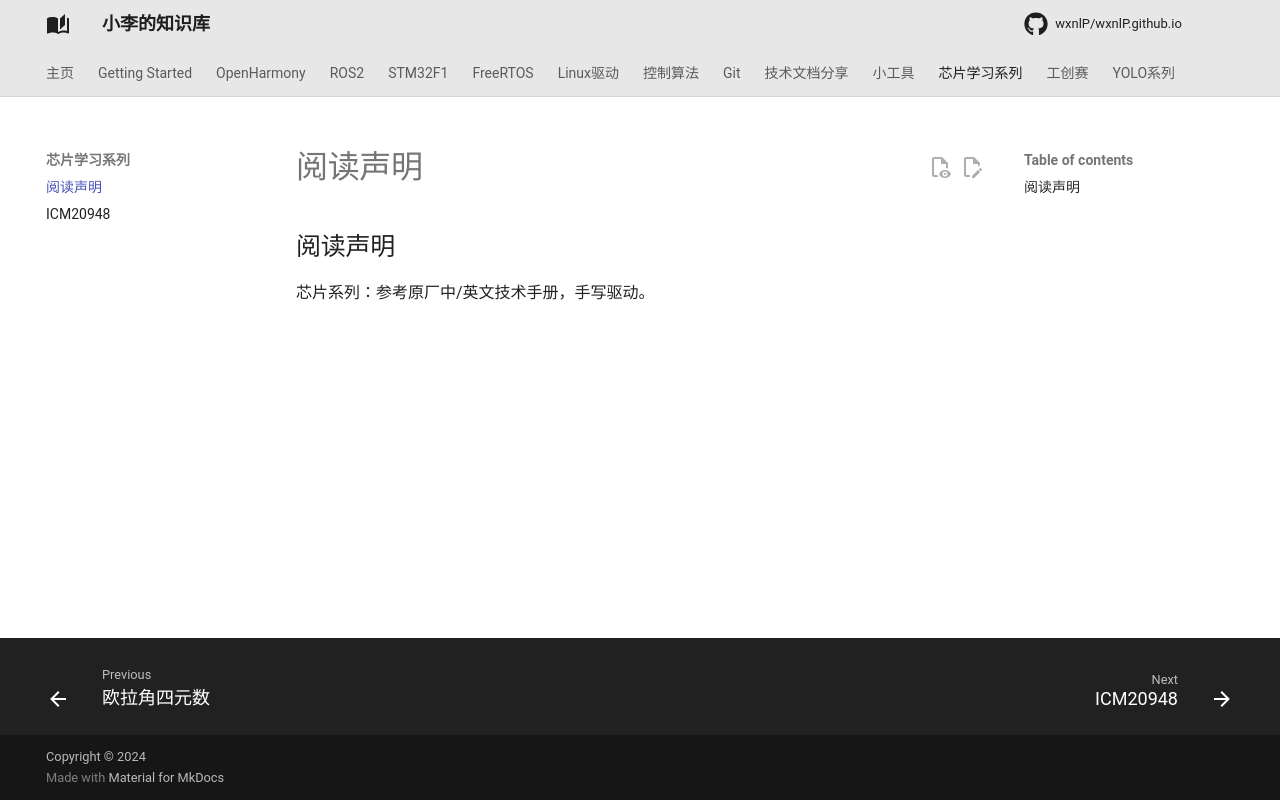

repository: wxnlP/wxnlP.github.io · page: study/芯片系列/0.阅读声明/index.html · generator: mkdocs

---
comments: true
---

## 阅读声明

芯片系列：参考原厂中/英文技术手册，手写驱动。
